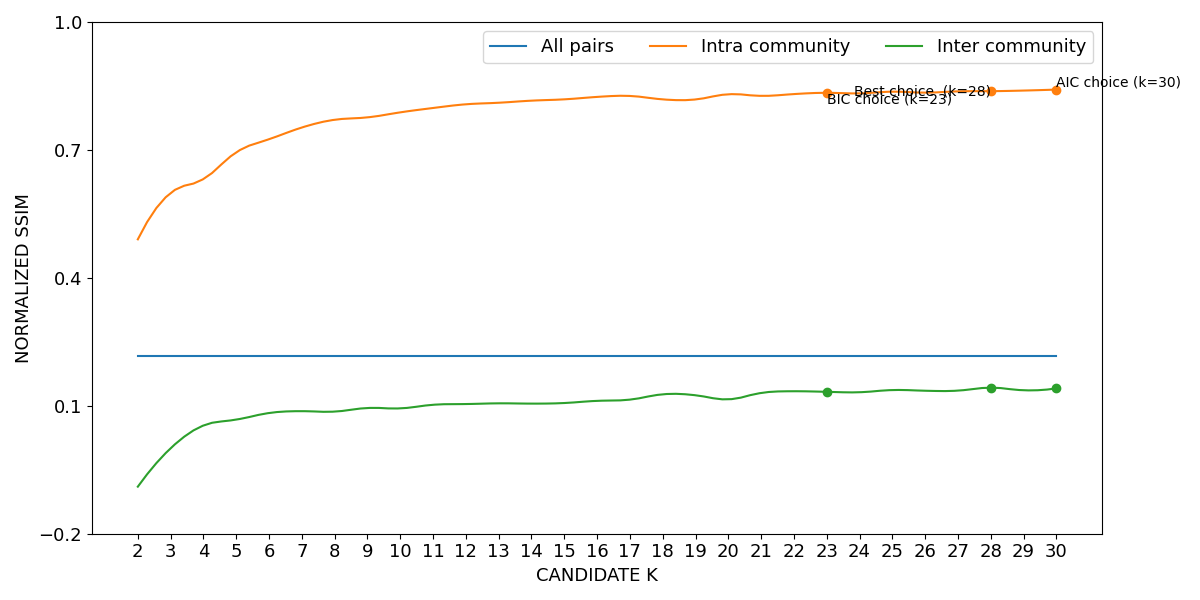

Data behind this chart, as committed beside it:
curve, all_pairs, k=2|intra_community, k=3|intra_community, k=4|intra_community, k=5|intra_community, k=6|intra_community, k=7|intra_community, k=8|intra_community, k=9|intra_community, k=10|intra_community, k=11|intra_community, k=12|intra_community, k=13|intra_community, k=14|intra_community, k=15|intra_community, k=16|intra_community, k=17|intra_community, k=18|intra_community, k=19|intra_community, k=20|intra_community, k=21|intra_community, k=22|intra_community, k=23|intra_community
lower, 0.2147, 0.4894, 0.5982, 0.6305, 0.6933, 0.724, 0.7516, 0.7698, 0.7754, 0.7873, 0.7976, 0.8063, 0.8099, 0.8149, 0.818, 0.8238, 0.826, 0.8179, 0.8177, 0.83, 0.8262, 0.8303, 0.8334
mean, 0.2157, 0.4904, 0.5993, 0.6318, 0.6945, 0.7252, 0.7526, 0.7708, 0.7764, 0.7881, 0.7984, 0.807, 0.8107, 0.8155, 0.8186, 0.8244, 0.8266, 0.8185, 0.8184, 0.8305, 0.8268, 0.831, 0.834
upper, 0.2166, 0.4914, 0.6004, 0.633, 0.6956, 0.7263, 0.7536, 0.7717, 0.7773, 0.7889, 0.7992, 0.8078, 0.8114, 0.8162, 0.8192, 0.8249, 0.8272, 0.8192, 0.819, 0.8311, 0.8274, 0.8316, 0.8345
